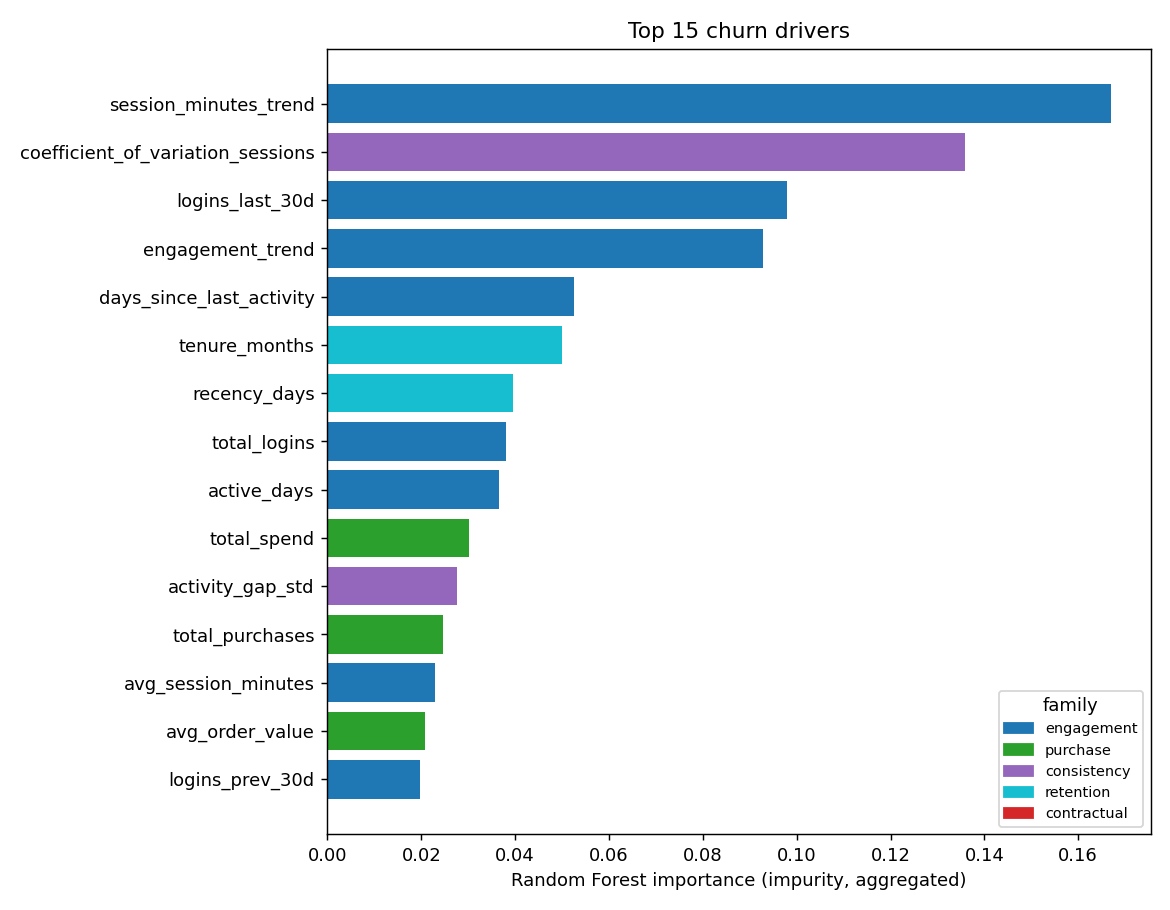

Source data for this figure (header and first rows):
feature, rank, rf_importance, family, perm_importance_mean, perm_importance_std
session_minutes_trend, 1, 0.167, engagement, 0.03406, 0.005186
coefficient_of_variation_sessions, 2, 0.1359, consistency, 0.02199, 0.008662
logins_last_30d, 3, 0.09788, engagement, 0.008027, 0.006381
engagement_trend, 4, 0.09273, engagement, 0.009225, 0.002924
days_since_last_activity, 5, 0.05246, engagement, 0.001905, 0.002733
tenure_months, 6, 0.04997, retention, 0.01876, 0.004678
recency_days, 7, 0.0396, retention, 0.001171, 0.003354
total_logins, 8, 0.03808, engagement, 0.006475, 0.002737
active_days, 9, 0.03663, engagement, 0.006881, 0.003645
total_spend, 10, 0.03012, purchase, 0.001182, 0.003062
activity_gap_std, 11, 0.02763, consistency, 0.003994, 0.001884
total_purchases, 12, 0.02458, purchase, 0.003138, 0.002394
avg_session_minutes, 13, 0.02283, engagement, 0.0008638, 0.001311
avg_order_value, 14, 0.02079, purchase, 0.001768, 0.001704
logins_prev_30d, 15, 0.01981, engagement, 0.00136, 0.001778
active_weeks_ratio, 16, 0.01967, consistency, -0.0008504, 0.001504
purchase_frequency, 17, 0.01941, purchase, -0.0007026, 0.001487
support_tickets_count, 18, 0.0162, retention, 0.0008813, 0.002378
spend_trend, 19, 0.0159, purchase, 0.001193, 0.002138
purchase_frequency_trend, 20, 0.01245, purchase, 0.001108, 0.0008714
region, 21, 0.01113, contractual, 0.001554, 0.001404
payment_method, 22, 0.01053, contractual, 0.0006999, 0.001381
purchases_last_30d, 23, 0.01044, purchase, -0.0002673, 0.0006265
contract_type, 24, 0.009331, contractual, 0.00131, 0.001291
purchases_prev_30d, 25, 0.007286, purchase, -0.001034, 0.0007804
plan_type, 26, 0.006903, contractual, -0.0001626, 0.0006409
monthly_fee, 27, 0.0047, contractual, -0.0002445, 0.000559
distinct_product_categories, 28, 4.362524652617214e-05, purchase, 0.0, 0.0
late_or_missed_payments, 29, 0.0, retention, 0.0, 0.0
